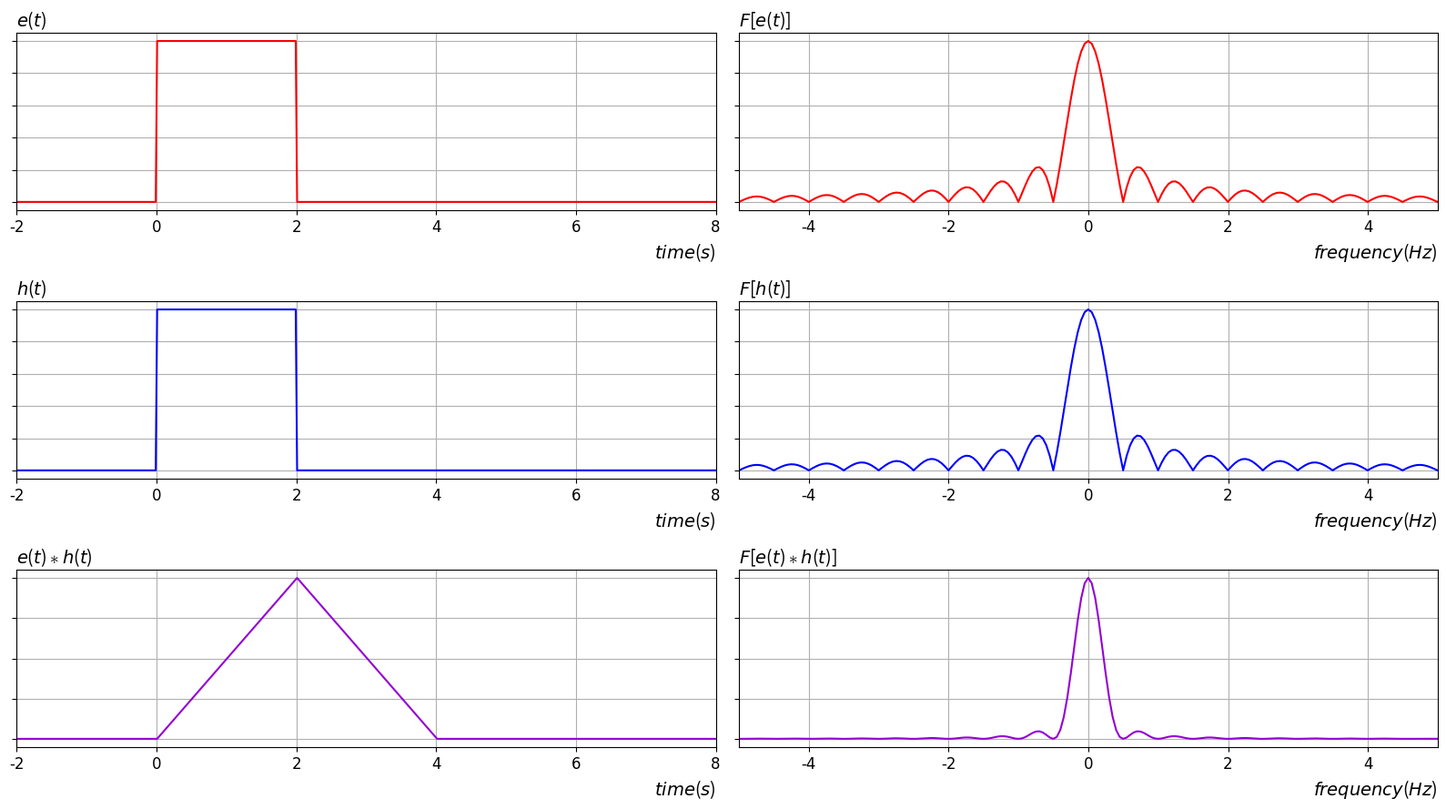

This chart was generated by the following Python code:
import matplotlib.pyplot as plt
import numpy as np


def plot_subplot(position, x, y, title, xlabel, xlim, color):
    plt.subplot(3, 2, position)
    plt.plot(x, y, color=color)
    plt.title(title, loc='left', fontsize=title_fontsize)
    plt.xlabel(xlabel, loc='right', fontsize=xlabel_fontsize)
    plt.xticks(fontsize=xticks_fontsize)
    plt.grid(True)
    plt.xlim(xlim)
    plt.gca().set_yticklabels([])


# 自定义参数
sampling_density = 1000
square_wave_width = 2
figure_width = 16
figure_height = 9
title_fontsize = 14
xlabel_fontsize = 14
xticks_fontsize = 12
t_min = -10
t_max = 10

# 设置字体
plt.rcParams['font.family'] = 'Times New Roman'
plt.rcParams['mathtext.fontset'] = 'custom'
plt.rcParams['mathtext.it'] = 'Times New Roman:italic'

# 定义时间轴
t = np.linspace(t_min, t_max, sampling_density)

# 定义方波
square_wave1 = np.piecewise(t, [t < 0, t >= 0, t >= square_wave_width], [0, 1, 0])
square_wave2 = np.piecewise(t, [t < 0, t >= 0, t >= square_wave_width], [0, 1, 0])

# 计算卷积
dt = t[1] - t[0]
convolution = np.convolve(square_wave1, square_wave2, 'same') * dt

# 计算FFT
freqs = np.fft.fftfreq(len(t), dt)
freqs = np.fft.fftshift(freqs)
fft_square_wave1 = np.fft.fftshift(np.fft.fft(square_wave1))
fft_square_wave2 = np.fft.fftshift(np.fft.fft(square_wave2))
fft_convolution = np.fft.fftshift(np.fft.fft(convolution))

# 绘制图形
plt.figure(figsize=(figure_width, figure_height))

plot_subplot(1, t, square_wave1, r'$e(t)$', r'$\mathit{time(s)}$', (-2, 8), 'red')
plot_subplot(2, freqs, np.abs(fft_square_wave1), r'$F[e(t)]$', r'$\mathit{frequency(Hz)}$', (-5, 5), 'red')
plot_subplot(3, t, square_wave2, r'$h(t)$', r'$\mathit{time(s)}$', (-2, 8), 'blue')
plot_subplot(4, freqs, np.abs(fft_square_wave2), r'$F[h(t)]$', r'$\mathit{frequency(Hz)}$', (-5, 5), 'blue')
plot_subplot(5, t, convolution, r'$e(t) \ast h(t)$', r'$\mathit{time(s)}$', (-2, 8), 'darkviolet')
plot_subplot(6, freqs, np.abs(fft_convolution), r'$F[e(t) \ast h(t)]$', r'$\mathit{frequency(Hz)}$', (-5, 5),
             'darkviolet')

# 显示图形
plt.tight_layout()
plt.show()
